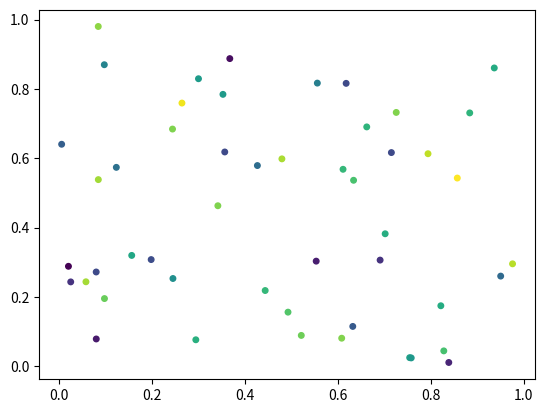

Reproduce this figure in Python.
"""
Method:         Dot Plot
Data Variables: 2 x numbers
[redacted]
"""

import numpy as np
import matplotlib.pyplot as plt

def dot_plot(x,y, colors,**kwargs):
   area = np.pi * 5
   ax = plt.scatter(x, y, s=area, c=colors, **kwargs)
   return ax

N = 50
x = np.random.rand(N)
y = np.random.rand(N)
colors = np.random.rand(N)
dot_plot(x, y, colors)
plt.show()